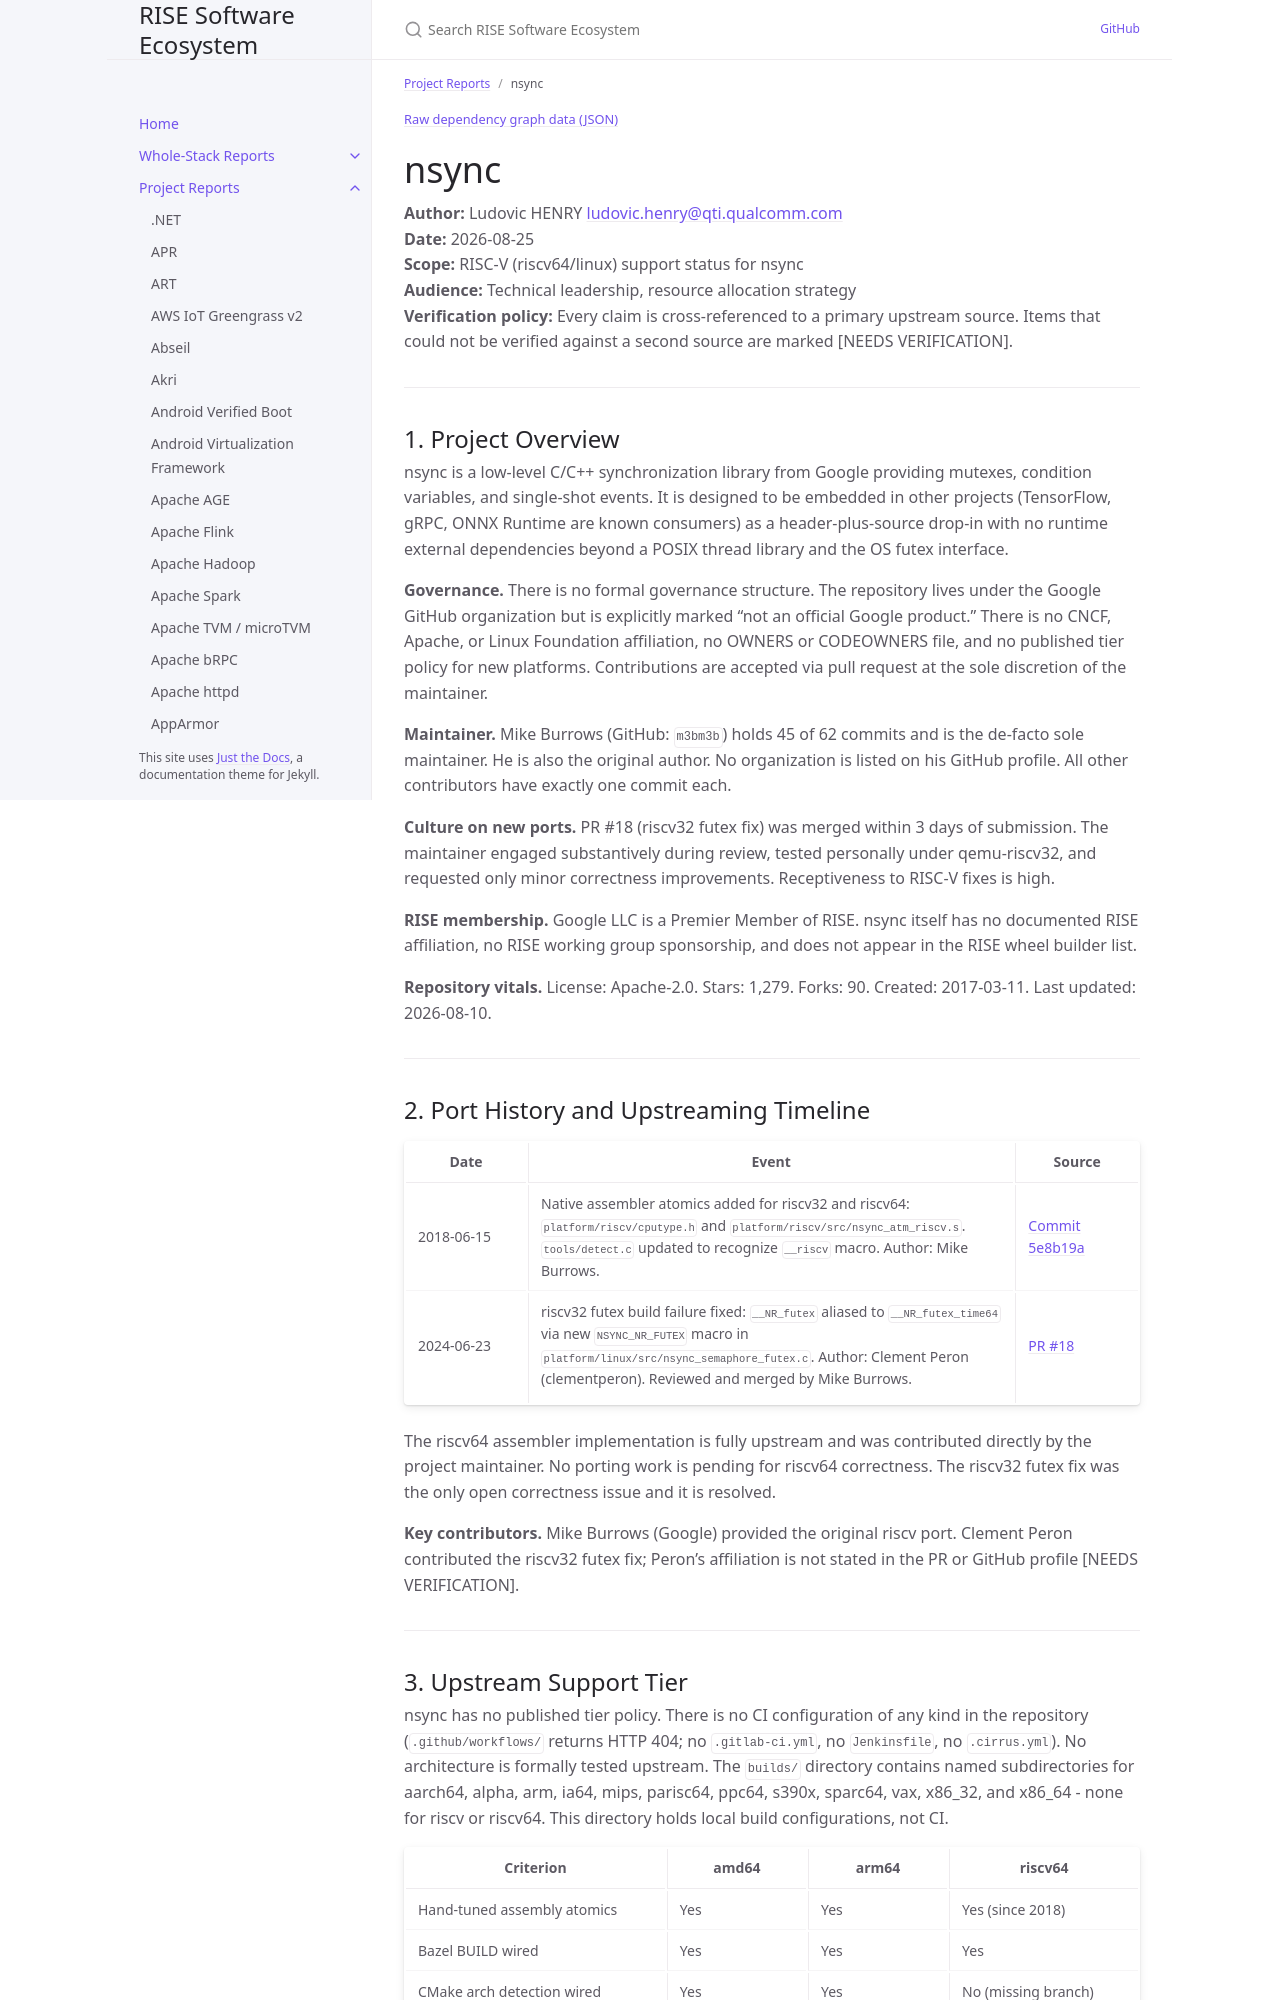

repository: riseproject-dev/sw-ecosystem · page: project-reports/nsync.html · generator: jekyll

---
title: nsync
parent: Project Reports
---

{% include dependency-graph.html slug="dependencies" subset="nsync" %}

# nsync

**Author:** Ludovic HENRY <ludovic.henry@qti.qualcomm.com><br/>
**Date:** 2026-08-25<br/>
**Scope:** RISC-V (riscv64/linux) support status for nsync<br/>
**Audience:** Technical leadership, resource allocation strategy<br/>
**Verification policy:** Every claim is cross-referenced to a primary upstream source. Items that could not be verified against a second source are marked [NEEDS VERIFICATION].<br/>

---

## 1. Project Overview

nsync is a low-level C/C++ synchronization library from Google providing mutexes, condition variables, and single-shot events. It is designed to be embedded in other projects (TensorFlow, gRPC, ONNX Runtime are known consumers) as a header-plus-source drop-in with no runtime external dependencies beyond a POSIX thread library and the OS futex interface.

**Governance.** There is no formal governance structure. The repository lives under the Google GitHub organization but is explicitly marked "not an official Google product." There is no CNCF, Apache, or Linux Foundation affiliation, no OWNERS or CODEOWNERS file, and no published tier policy for new platforms. Contributions are accepted via pull request at the sole discretion of the maintainer.

**Maintainer.** Mike Burrows (GitHub: `m3bm3b`) holds 45 of 62 commits and is the de-facto sole maintainer. He is also the original author. No organization is listed on his GitHub profile. All other contributors have exactly one commit each.

**Culture on new ports.** PR #18 (riscv32 futex fix) was merged within 3 days of submission. The maintainer engaged substantively during review, tested personally under qemu-riscv32, and requested only minor correctness improvements. Receptiveness to RISC-V fixes is high.

**RISE membership.** Google LLC is a Premier Member of RISE. nsync itself has no documented RISE affiliation, no RISE working group sponsorship, and does not appear in the RISE wheel builder list.

**Repository vitals.** License: Apache-2.0. Stars: 1,279. Forks: 90. Created: 2017-03-11. Last updated: 2026-08-10.

---

## 2. Port History and Upstreaming Timeline

| Date | Event | Source |
|---|---|---|
| 2018-06-15 | Native assembler atomics added for riscv32 and riscv64: `platform/riscv/cputype.h` and `platform/riscv/src/nsync_atm_riscv.s`. `tools/detect.c` updated to recognize `__riscv` macro. Author: Mike Burrows. | [Commit 5e8b19a](https://github.com/google/nsync/commit/5e8b19a81e5729922629dd505daa651f6ffdf107) |
| 2024-06-23 | riscv32 futex build failure fixed: `__NR_futex` aliased to `__NR_futex_time64` via new `NSYNC_NR_FUTEX` macro in `platform/linux/src/nsync_semaphore_futex.c`. Author: Clement Peron (clementperon). Reviewed and merged by Mike Burrows. | [PR #18](https://github.com/google/nsync/pull/18) |

The riscv64 assembler implementation is fully upstream and was contributed directly by the project maintainer. No porting work is pending for riscv64 correctness. The riscv32 futex fix was the only open correctness issue and it is resolved.

**Key contributors.** Mike Burrows (Google) provided the original riscv port. Clement Peron contributed the riscv32 futex fix; Peron's affiliation is not stated in the PR or GitHub profile [NEEDS VERIFICATION].

---
